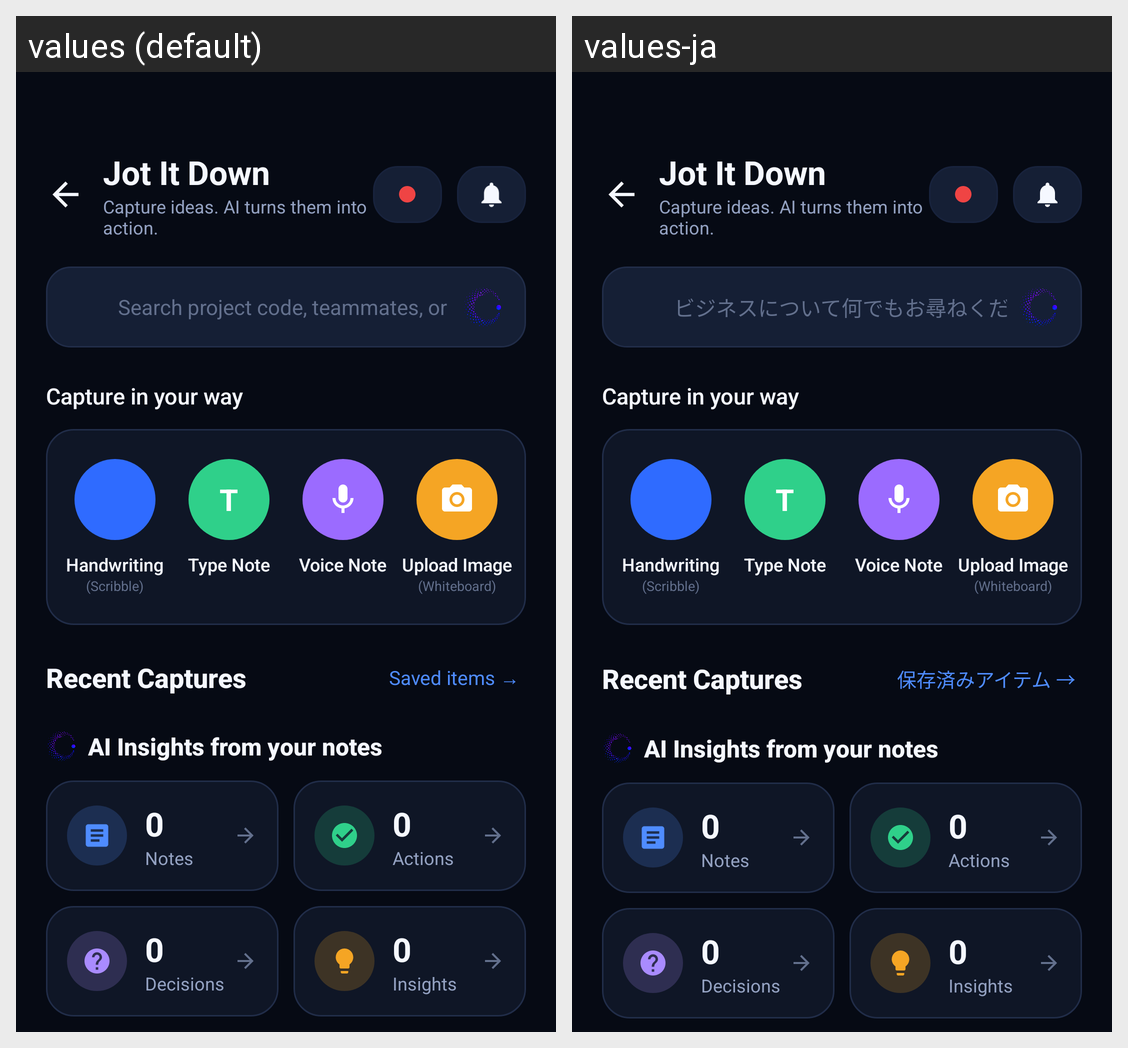

Translations of the strings shown on this Android screen, per locale in the grid:
Android screen res/layout/fragment_scribbles.xml rendered under 2 locales, left to right: values (default), values-ja. Device: Nexus 5 (rendered at 1080×1920; each locale shown at half size, 540×960, under a caption strip naming it); theme Theme.Orphos.
Strings drawn on this screen, with the default value and each locale's value (text and hints the layout hard-codes, and strings that could not be matched under every locale, appear in the picture but are not listed):

scr_title
  values: Jot It Down
  values-ja: Jot It Down  [not translated; the default value is used]

scr_subtitle
  values: Capture ideas. AI turns them into action.
  values-ja: Capture ideas. AI turns them into action.  [not translated; the default value is used]

home_search_hint
  values: Search project code, teammates, or ask anything…
  values-ja: ビジネスについて何でもお尋ねください…

scr_capture_way
  values: Capture in your way
  values-ja: Capture in your way  [not translated; the default value is used]

cap_handwriting_label
  values: Handwriting
  values-ja: Handwriting  [not translated; the default value is used]

cap_handwriting_sub
  values: (Scribble)
  values-ja: (Scribble)  [not translated; the default value is used]

cap_type_label
  values: Type Note
  values-ja: Type Note  [not translated; the default value is used]

cap_voice_label
  values: Voice Note
  values-ja: Voice Note  [not translated; the default value is used]

cap_image_label
  values: Upload Image
  values-ja: Upload Image  [not translated; the default value is used]

cap_image_sub
  values: (Whiteboard)
  values-ja: (Whiteboard)  [not translated; the default value is used]

scr_recent
  values: Recent Captures
  values-ja: Recent Captures  [not translated; the default value is used]

scr_saved_items_link
  values: Saved items →
  values-ja: 保存済みアイテム →

scr_insights
  values: AI Insights from your notes
  values-ja: AI Insights from your notes  [not translated; the default value is used]

scr_stat_notes
  values: Notes
  values-ja: Notes  [not translated; the default value is used]

scr_stat_actions
  values: Actions
  values-ja: Actions  [not translated; the default value is used]

scr_stat_decisions
  values: Decisions
  values-ja: Decisions  [not translated; the default value is used]

scr_stat_insights
  values: Insights
  values-ja: Insights  [not translated; the default value is used]
